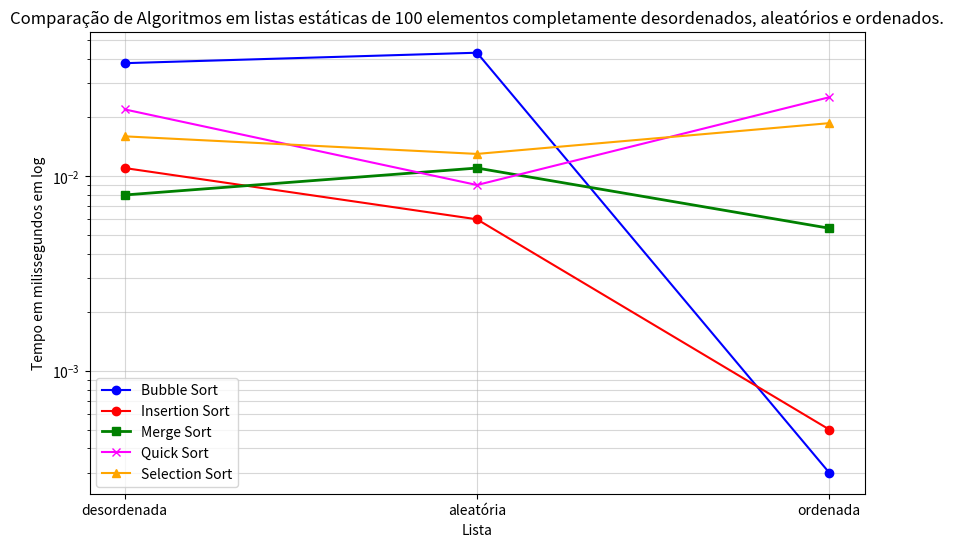

Python code for this plot:
import matplotlib.pyplot as plt


x = ["desordenada", "aleatória", "ordenada"]
bubble = [0.038, 0.043, 0.0003]
insertion = [0.011, 0.006, 0.0005]
merge = [0.008, 0.011, 0.0054]
quick = [0.022, 0.009, 0.0254]
selection = [0.016, 0.013, 0.0187]

plt.figure(figsize=(10, 6))


plt.plot(x, bubble, label='Bubble Sort', color='blue', marker='o')
plt.plot(x, insertion, label='Insertion Sort', color='red', marker='o')
plt.plot(x, merge, label='Merge Sort', color='green', marker='s', linewidth=2) 
plt.plot(x, quick, label='Quick Sort', color='magenta', marker='x')
plt.plot(x, selection, label='Selection Sort', color='orange', marker='^')

plt.yscale('log') 

plt.title('Comparação de Algoritmos em listas estáticas de 100 elementos completamente desordenados, aleatórios e ordenados.')
plt.xlabel('Lista')
plt.ylabel('Tempo em milissegundos em log')
plt.xticks(x)
plt.grid(True, which="both", ls="-", alpha=0.5) 
plt.legend()

plt.show()
